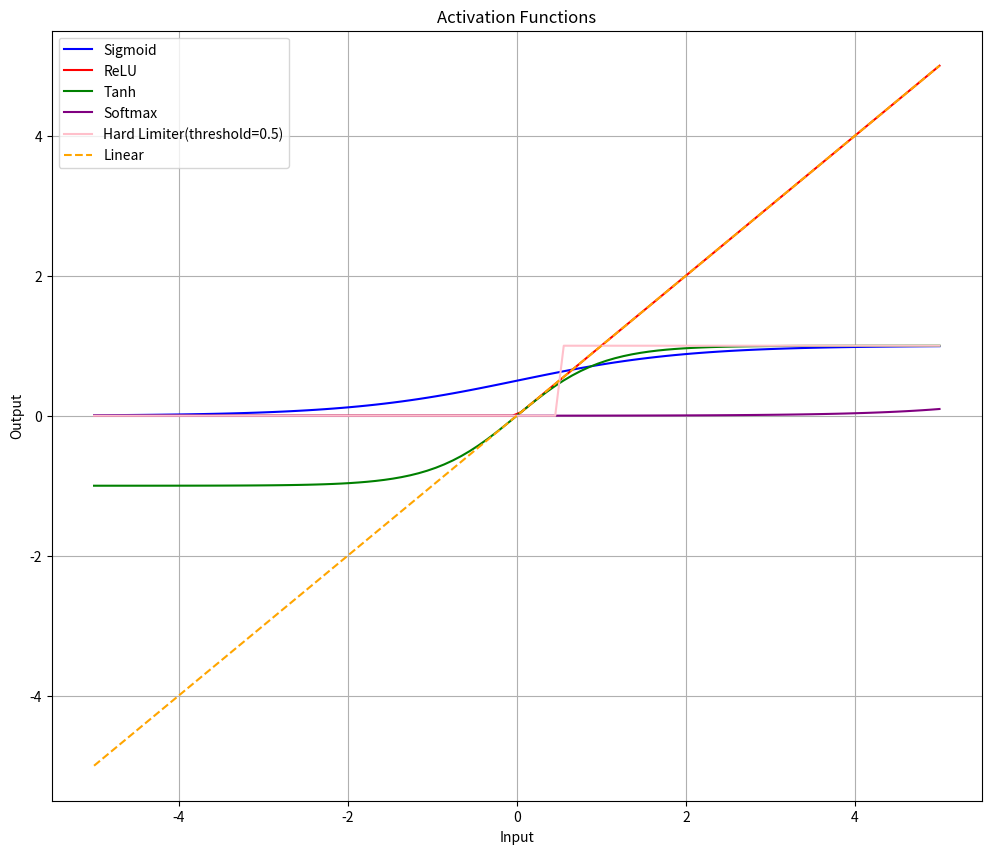

Recreate this plot in Python.
import numpy as np
import matplotlib.pyplot as plt

def sigmoid(x):
    return 1 / (1 + np.exp(-x))

def relu(x):
    return np.maximum(0, x)

def tanh(x):
    return np.tanh(x)

def softmax(x):
    exp_vals = np.exp(x - np.max(x))
    return exp_vals / np.sum(exp_vals)

def linear(x):
    return x

def hard_limiter(x, threshold=0.5):
    return np.where(x > threshold, 1, 0)

X = np.array([[0.1, 0.2],
              [0.2, 0.3],
              [0.4, 0.5]])
W = np.array([[0.5, 0.3],
              [0.2, 0.4]])
b = np.array([0.1, 0.2])

def forward(X, W, b, activation_func):
    return activation_func(np.dot(X, W) + b)

print("Sigmoid Activation:")
print(forward(X, W, b, sigmoid))
print("\nReLU Activation:")
print(forward(X, W, b, relu))
print("\nTanh Activation:")
print(forward(X, W, b, tanh))
print("\nSoftmax Activation:")
print(forward(X, W, b, softmax))
print("\nLinear Activation:")
print(forward(X, W, b, linear))
print("\nHard Limiter Activation:")
print(forward(X, W, b, hard_limiter))

x = np.linspace(-5, 5, 100)
sigmoid_y = sigmoid(x)
relu_y = relu(x)
tanh_y = tanh(x)
softmax_y = softmax(x)
linear_y = linear(x)
hard_limiter_y = hard_limiter(x)

plt.figure(figsize=(12, 10))
plt.plot(x, sigmoid_y, label='Sigmoid', color='blue')
plt.plot(x, relu_y, label='ReLU', color='red')
plt.plot(x, tanh_y, label='Tanh', color='green')
plt.plot(x, softmax_y, label='Softmax', color='purple')
plt.plot(x, hard_limiter_y, label="Hard Limiter(threshold=0.5)", color='pink')
plt.plot(x, linear_y, label='Linear', color='orange', linestyle='--')
plt.title('Activation Functions')
plt.xlabel('Input')
plt.ylabel('Output')
plt.legend()
plt.grid(True)
plt.show()
